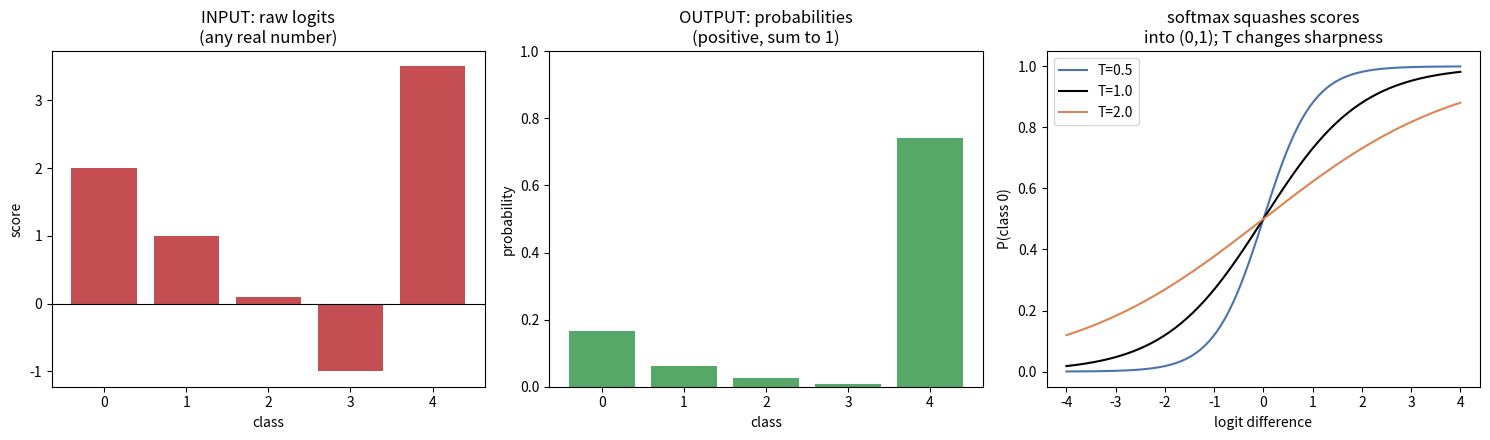

The matplotlib source for this figure:
"""
STAGE 3 — SOFTMAX
=================

Source: `softmax()` in training.py

WHAT THIS STAGE DOES
--------------------
Softmax turns a row of arbitrary real-valued scores ("logits") into a
probability distribution: all outputs are positive and they sum to exactly 1.
It is used in TWO different places in this model:
  1. inside attention, to turn match-scores into attention weights
  2. at the output, to turn next-token scores into a probability per token

THE MATH
--------
    softmax(x)_i = exp(x_i) / sum_j exp(x_j)

exp() makes everything positive and exaggerates differences (a slightly bigger
logit becomes a much bigger probability). Dividing by the sum normalises.

THE NUMERICAL-STABILITY TRICK
-----------------------------
exp(1000) overflows to infinity in floating point. But softmax is unchanged if
you subtract any constant from every logit first (the constant cancels in the
ratio). So we subtract the row maximum:
        x = x - max(x)
Now the largest exponent is exp(0) = 1, nothing overflows, and the answer is
mathematically identical. This is the `x - np.max(...)` line in the source.

SHAPES
------
Operates on the LAST axis (axis=-1) with keepdims=True so it broadcasts back.
Input shape == output shape; only the values along the last axis change.

WHERE IT GOES AFTERWARDS
------------------------
Its output feeds cross-entropy (stage 7) and attention (stage 4). Its gradient
has an especially clean form when combined with cross-entropy (see stage 7).
"""

import numpy as np
import matplotlib.pyplot as plt

def softmax(x):
    x = x - np.max(x, axis=-1, keepdims=True)   # stability shift
    exp_x = np.exp(x)
    return exp_x / np.sum(exp_x, axis=-1, keepdims=True)

print("=" * 70)
print("SOFTMAX SIMULATION")
print("=" * 70)

logits = np.array([2.0, 1.0, 0.1, -1.0, 3.5])
print(f"\nraw logits      : {logits}")
p = softmax(logits)
print(f"probabilities   : {np.round(p, 4)}")
print(f"sum of probs     = {p.sum():.6f}  (always 1)")
print(f"argmax logit idx = {logits.argmax()}, gets highest prob {p.max():.4f}")

print("\nSTABILITY DEMONSTRATION")
big = np.array([1000.0, 1001.0, 1002.0])
naive = np.exp(big) / np.sum(np.exp(big))     # overflows
print(f"  naive exp(1000+) -> {naive}  (nan/inf: overflow!)")
print(f"  stable softmax   -> {np.round(softmax(big),4)}  (correct)")

print("\nTEMPERATURE INTUITION (dividing logits before softmax)")
for T in (0.5, 1.0, 2.0):
    print(f"  T={T}: {np.round(softmax(logits / T), 3)}  "
          f"({'sharper' if T < 1 else 'flatter' if T > 1 else 'baseline'})")

# --- VISUALIZATION ---
fig, axes = plt.subplots(1, 3, figsize=(15, 4.5))

axes[0].bar(range(len(logits)), logits, color="#C44E52")
axes[0].axhline(0, color="k", lw=0.8)
axes[0].set_title("INPUT: raw logits\n(any real number)")
axes[0].set_xlabel("class"); axes[0].set_ylabel("score")

axes[1].bar(range(len(p)), p, color="#55A868")
axes[1].set_title("OUTPUT: probabilities\n(positive, sum to 1)")
axes[1].set_xlabel("class"); axes[1].set_ylabel("probability"); axes[1].set_ylim(0, 1)

xs = np.linspace(-4, 4, 200)
for T, c in zip((0.5, 1.0, 2.0), ("#4C72B0", "#000000", "#DD8452")):
    # 2-class softmax of [x, 0] to show the squashing S-curve at each temperature
    probs = softmax(np.stack([xs / T, np.zeros_like(xs)], axis=-1))[:, 0]
    axes[2].plot(xs, probs, color=c, label=f"T={T}")
axes[2].set_title("softmax squashes scores\ninto (0,1); T changes sharpness")
axes[2].set_xlabel("logit difference"); axes[2].set_ylabel("P(class 0)"); axes[2].legend()

plt.tight_layout()
plt.show()
